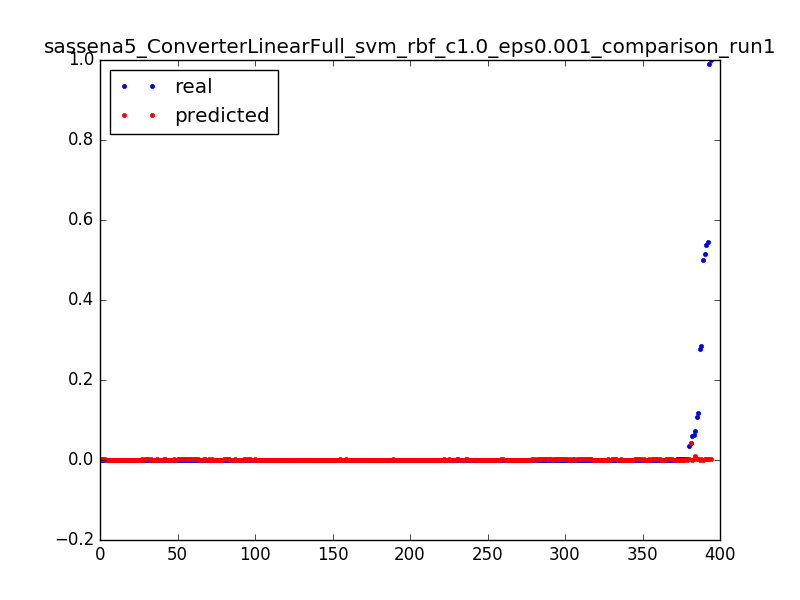

Values plotted in this chart, from the file beside it:
0.06248479829956304, 0.00142705626577, 0.0031847133757961785
0.0001612, 0.001379, 0.006369
0.000164, 0.00133, 0.009554
0.000127, 0.001282, 0.01274
0.0001903, 0.001234, 0.01592
0.0001647, 0.001186, 0.01911
0.03568, 0.001544, 0.003185
0.0001662, 0.001486, 0.006369
0.0001662, 0.001428, 0.009554
6.657146499248996e-05, 0.001371, 0.01274
0.000105, 0.001548, 0.003185
0.5382, 0.001529, 0.006369
0.0001614, 0.00151, 0.009554
0.0001556, 0.00149, 0.01274
0.0005197, 0.001471, 0.01592
0.0001598, 0.001452, 0.01911
0.0001604, 0.001433, 0.02229
0.0003431, 0.001413, 0.02548
0.0001598, 0.001394, 0.02866
0.0001604, 0.001375, 0.03185
0.000253, 0.001356, 0.03503
0.000249, 0.001338, 0.03822
0.0001601, 0.001319, 0.0414
0.000253, 0.0013, 0.04459
0.000249, 0.001281, 0.04777
0.0001599, 0.001263, 0.05096
0.0002531, 0.001244, 0.05414
0.0002496, 0.001226, 0.05732
0.0001598, 0.001207, 0.06051
0.0002533, 0.001189, 0.06369
0.0002486, 0.001171, 0.06688
0.0001598, 0.001152, 0.07006
0.0001598, 0.001134, 0.07325
0.000253, 0.001116, 0.07643
0.0002493, 0.001098, 0.07962
0.0001598, 0.00108, 0.0828
0.00144, 0.001062, 0.08599
0.001431, 0.001044, 0.08917
0.0001595, 0.001026, 0.09236
0.0002533, 0.001009, 0.09554
0.0002492, 0.0009911, 0.09873
0.0001598, 0.0009735, 0.1019
0.0002533, 0.000956, 0.1051
0.0001595, 0.0009385, 0.1083
0.0002488, 0.0009211, 0.1115
0.0002533, 0.0009038, 0.1146
0.0001596, 0.0008865, 0.1178
0.0002497, 0.0008694, 0.121
0.00016, 0.0008522, 0.1242
0.0002533, 0.0008352, 0.1274
0.0002499, 0.0008182, 0.1306
0.0001603, 0.0008013, 0.1338
0.0002541, 0.0007844, 0.1369
0.0002503, 0.0007676, 0.1401
0.0001603, 0.0007509, 0.1433
0.0002541, 0.0007343, 0.1465
0.0001603, 0.0007177, 0.1497
0.0002503, 0.0007012, 0.1529
0.0002541, 0.0006847, 0.1561
0.0001603, 0.0006684, 0.1592
0.000251, 0.0006521, 0.1624
... 334 more rows
